Run: headless pygame with SDL's dummy video driver; simulated clock (each Clock.tick advances the game by its frame time, no real sleeping); random seed 0; keys injected as events and as key.get_pressed() state; no mouse input; restart key RETURN tapped at the start of phases 3 and 4.
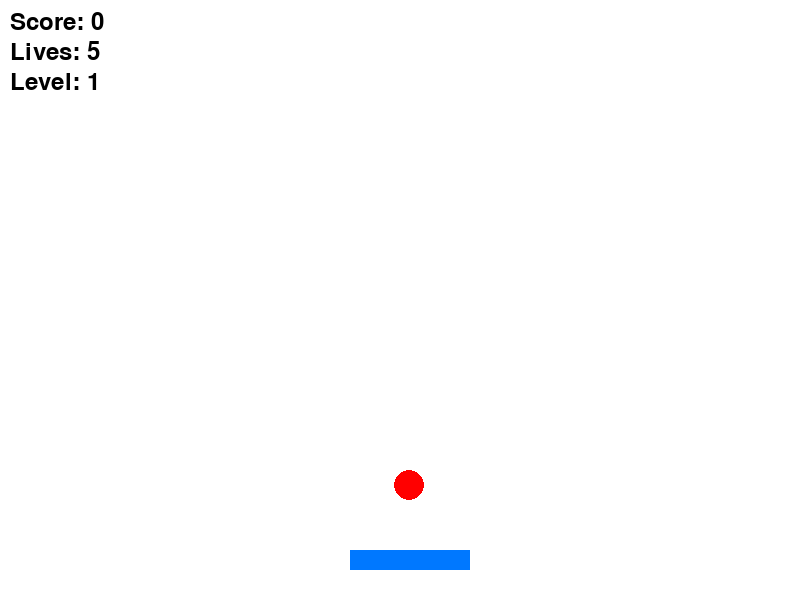
Frame 1 of 4 · flips 1–60 · no input
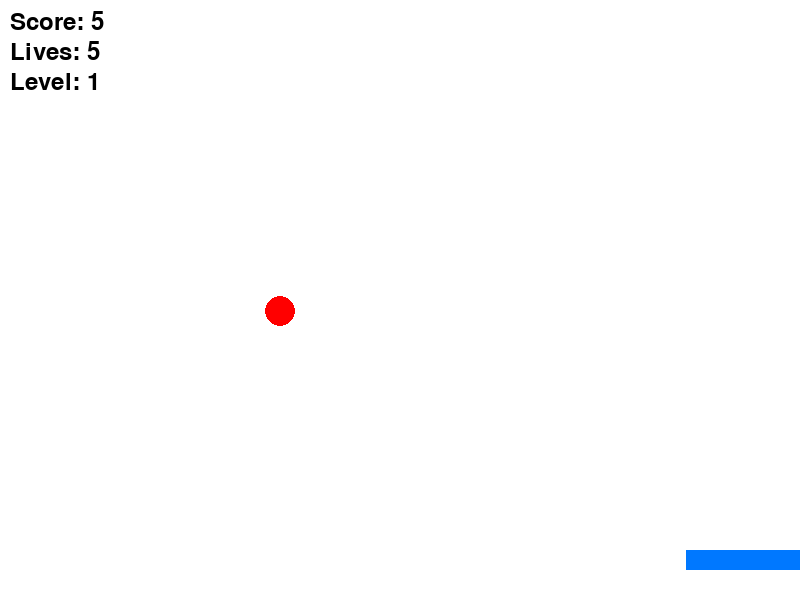
Frame 2 of 4 · flips 61–180 · tapped SPACE, RETURN · held RIGHT (→), D
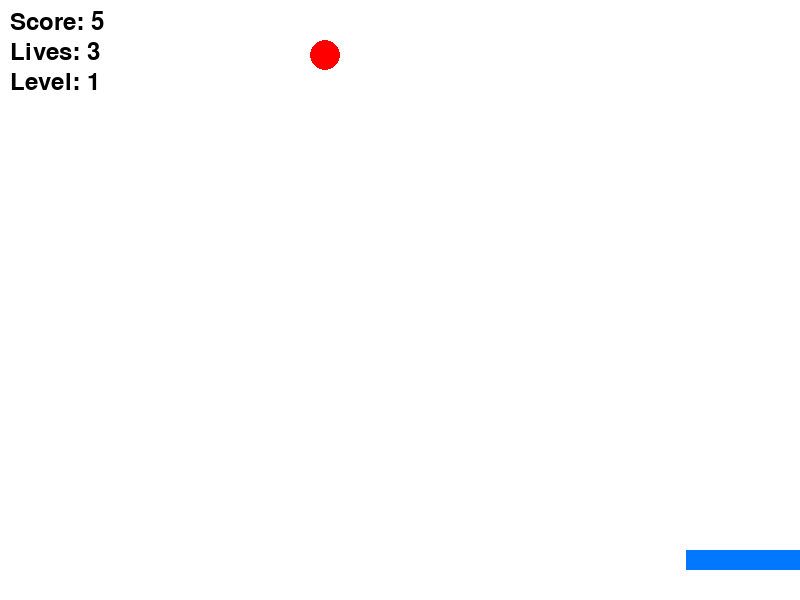
Frame 3 of 4 · flips 181–300 · tapped RETURN · held DOWN (↓), S
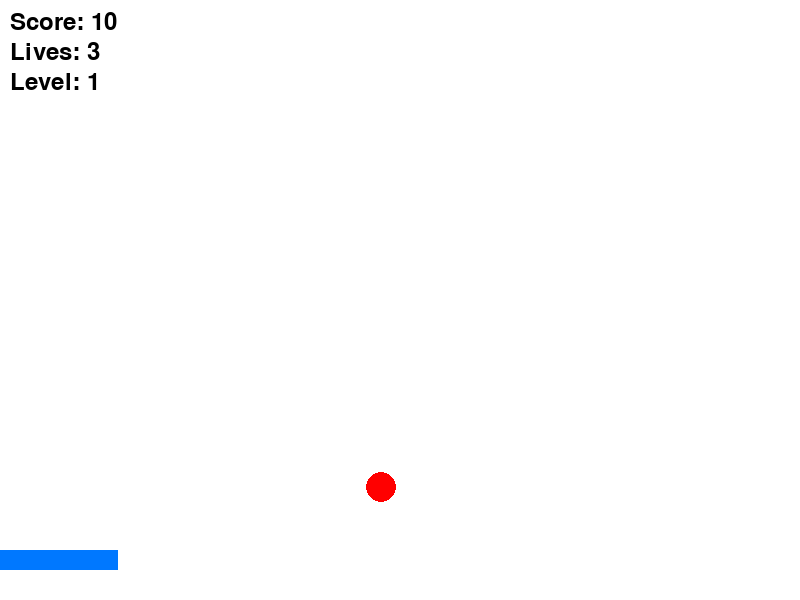
Frame 4 of 4 · flips 301–420 · tapped RETURN · held LEFT (←), A, UP (↑), W

The pygame program that drew these frames:

import pygame
import random

pygame.init()

# SCREEN
WIDTH, HEIGHT = 800, 600
screen = pygame.display.set_mode((WIDTH, HEIGHT))
pygame.display.set_caption("Catch The Ball Game")

clock = pygame.time.Clock()

# COLORS
WHITE = (255,255,255)
BLACK = (0,0,0)
BLUE = (0,120,255)
RED = (255,0,0)
GOLD = (255,215,0)
GREEN = (0,200,0)
BOMB = (30,30,30)
SLOW = (0,200,255)

# FONT
font = pygame.font.SysFont(None,36)
big_font = pygame.font.SysFont(None,70)

# PLAYER
player = pygame.Rect(350,550,120,20)
player_speed = 8

# BALL
ball = pygame.Rect(random.randint(0,760),0,30,30)
ball_speed = 4
MAX_SPEED = 8

ball_type = "normal"

# GAME VARIABLES
score = 0
lives = 5
level = 1
game_over = False

slow_active = False
slow_timer = 0


# CREATE NEW BALL
def new_ball():
    global ball_type

    ball.x = random.randint(0,760)
    ball.y = 0

    r = random.randint(1,15)

    if r == 1:
        ball_type = "gold"
    elif r == 2:
        ball_type = "life"
    elif r == 3:
        ball_type = "bomb"
    elif r == 4:
        ball_type = "slow"
    else:
        ball_type = "normal"


# RESET GAME
def reset_game():
    global score,lives,level,ball_speed,game_over,slow_active

    score = 0
    lives = 5
    level = 1
    ball_speed = 4
    slow_active = False
    game_over = False

    new_ball()


running = True

while running:

    clock.tick(60)
    screen.fill(WHITE)

    # EVENTS
    for event in pygame.event.get():

        if event.type == pygame.QUIT:
            running = False

        if event.type == pygame.KEYDOWN:

            if game_over and event.key == pygame.K_RETURN:
                reset_game()

    if not game_over:

        # PLAYER MOVEMENT
        keys = pygame.key.get_pressed()

        if keys[pygame.K_LEFT] and player.left > 0:
            player.x -= player_speed

        if keys[pygame.K_RIGHT] and player.right < WIDTH:
            player.x += player_speed


        # BALL MOVEMENT
        ball.y += ball_speed


        # MISS BALL
        if ball.top > HEIGHT:

            # Only NORMAL balls reduce life
            if ball_type == "normal":
                lives -= 1

            new_ball()


        # CATCH BALL
        if player.colliderect(ball):

            if ball_type == "gold":
                score += 20

            elif ball_type == "life":
                lives += 1
                score += 5

            elif ball_type == "bomb":
                lives -= 1   # bomb hurts only if caught

            elif ball_type == "slow":
                slow_active = True
                slow_timer = 300

            else:
                score += 5

            new_ball()


        # SLOW MOTION
        if slow_active:
            slow_timer -= 1
            ball_speed = 2

            if slow_timer <= 0:
                slow_active = False
                ball_speed = 5


        # LEVEL SYSTEM
        level = score // 30 + 1


        # SPEED LIMIT
        if score % 40 == 0 and ball_speed < MAX_SPEED:
            ball_speed += 1


        # GAME OVER
        if lives <= 0:
            game_over = True


    # DRAW PLAYER
    pygame.draw.rect(screen,BLUE,player)


    # DRAW BALL TYPES
    if ball_type == "gold":
        pygame.draw.circle(screen,GOLD,ball.center,15)

    elif ball_type == "life":
        pygame.draw.circle(screen,GREEN,ball.center,15)

    elif ball_type == "bomb":
        pygame.draw.circle(screen,BOMB,ball.center,15)

    elif ball_type == "slow":
        pygame.draw.circle(screen,SLOW,ball.center,15)

    else:
        pygame.draw.circle(screen,RED,ball.center,15)


    # HUD
    screen.blit(font.render(f"Score: {score}",True,BLACK),(10,10))
    screen.blit(font.render(f"Lives: {lives}",True,BLACK),(10,40))
    screen.blit(font.render(f"Level: {level}",True,BLACK),(10,70))


    # GAME OVER SCREEN
    if game_over:
        screen.blit(big_font.render("GAME OVER",True,RED),(230,250))
        screen.blit(font.render("Press ENTER to Restart",True,BLACK),(260,330))


    pygame.display.update()

pygame.quit()
